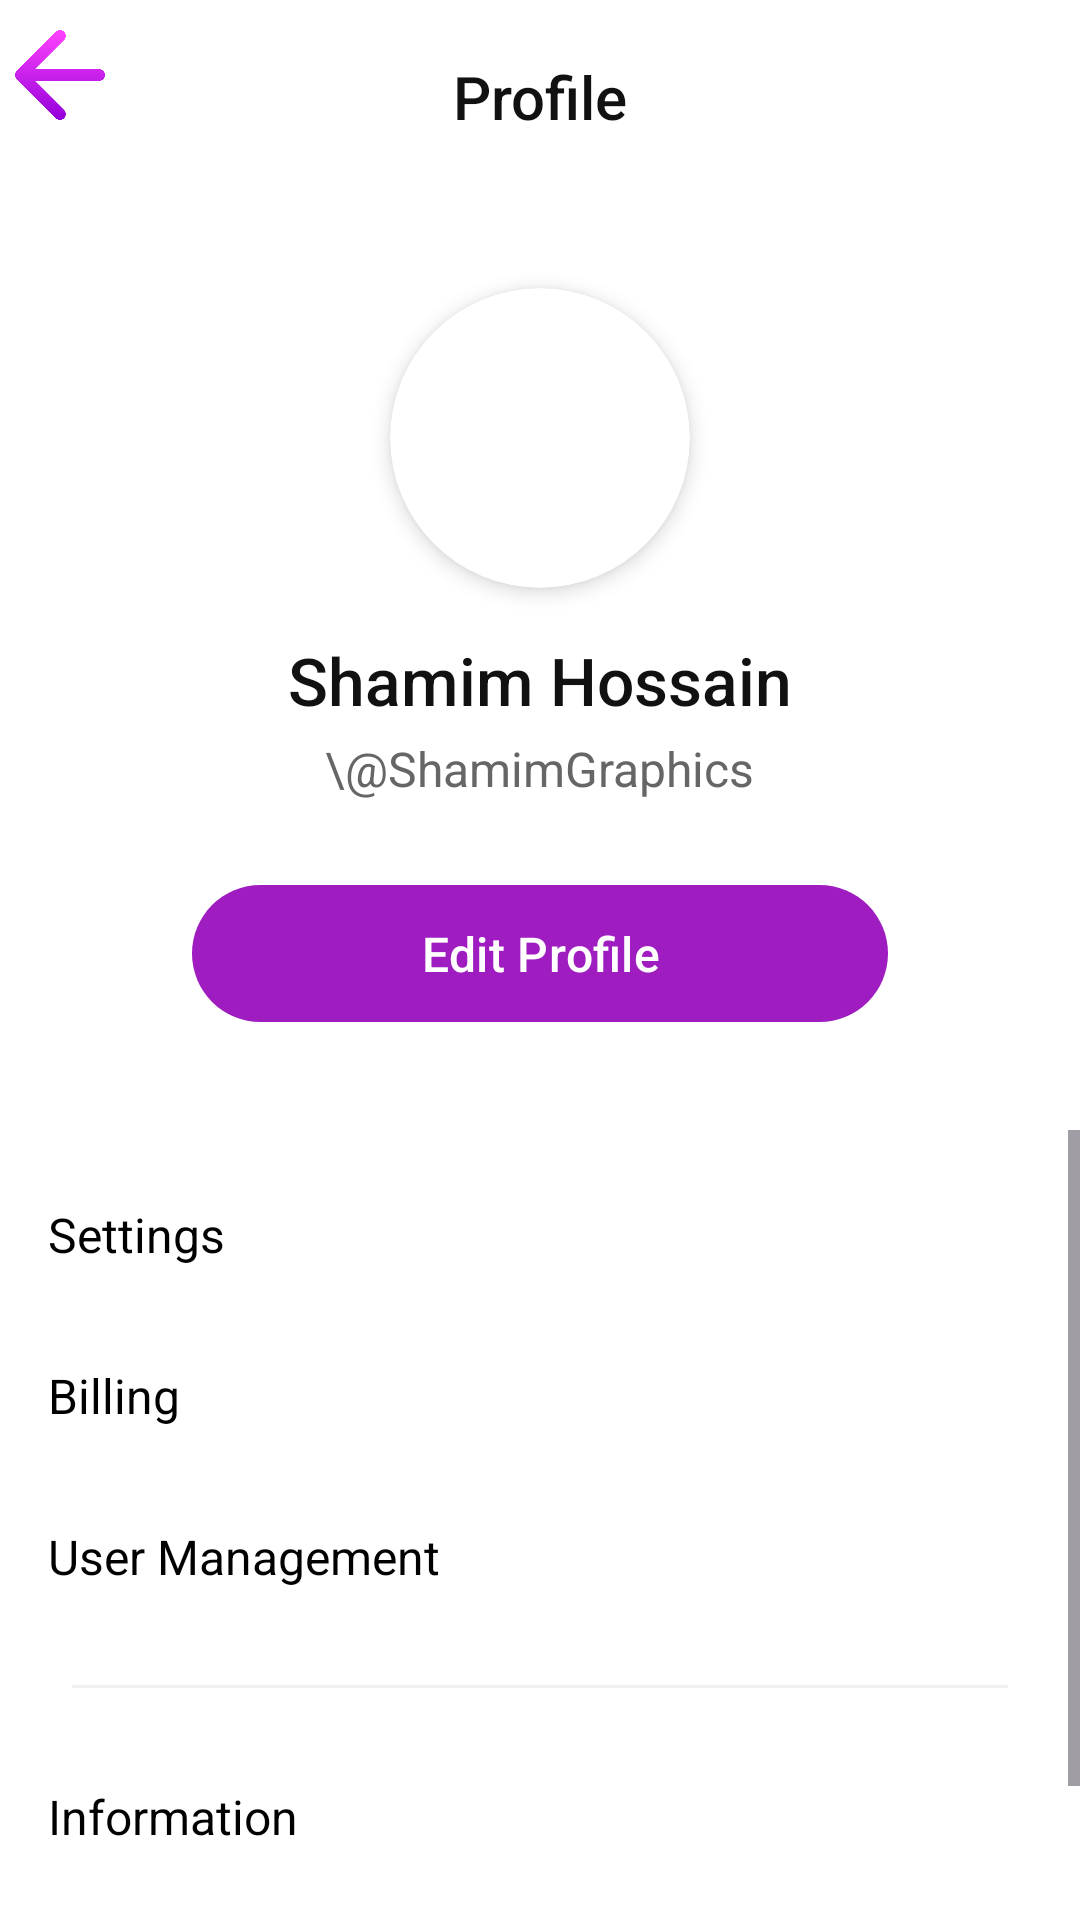

Reconstruct the res/layout file that produces this screen, plus the resources it refers to.
<!-- AndroidManifest.xml: application theme Theme.ChatProject -->
<!-- res/layout/activity_profile.xml -->
<?xml version="1.0" encoding="utf-8"?>
<androidx.constraintlayout.widget.ConstraintLayout xmlns:android="http://schemas.android.com/apk/res/android"
    xmlns:app="http://schemas.android.com/apk/res-auto"
    xmlns:tools="http://schemas.android.com/tools"
    android:layout_width="match_parent"
    android:layout_height="match_parent"
    android:background="@color/white"
    tools:context=".ProfileActivity">

    <androidx.constraintlayout.widget.ConstraintLayout
        android:id="@+id/app_bar"
        android:layout_width="0dp"
        android:layout_height="?attr/actionBarSize"
        android:background="@color/white"
        app:layout_constraintEnd_toEndOf="parent"
        app:layout_constraintStart_toStartOf="parent"
        app:layout_constraintTop_toTopOf="parent">
        <ImageButton
            android:id="@+id/back_button"
            android:layout_width="40dp"
            android:layout_height="50dp"
            android:layout_alignParentStart="true"
            android:background="@android:color/transparent"
            android:contentDescription="Back"
            android:padding="5dp"
            android:src="@drawable/ic_arrow_b"
            android:scaleType="fitCenter"
            />

        <TextView
        android:id="@+id/tv_profile_title"
        android:layout_width="wrap_content"
        android:layout_height="wrap_content"
        android:text="Profile"
        android:textSize="20sp"
        android:textColor="@color/text_black"
        android:fontFamily="sans-serif-medium"
        app:layout_constraintStart_toStartOf="parent"
        app:layout_constraintEnd_toEndOf="parent"
        app:layout_constraintTop_toTopOf="parent"
        app:layout_constraintBottom_toBottomOf="parent" />

        <ImageView
        android:id="@+id/btn_menu"
        android:layout_width="wrap_content"
        android:layout_height="wrap_content"
        android:padding="16dp"
        android:src="@drawable/ic_menu"
        android:contentDescription="Menu"
        app:tint="@color/text_black"
        app:layout_constraintEnd_toEndOf="parent"
        app:layout_constraintTop_toTopOf="parent"
        app:layout_constraintBottom_toBottomOf="parent" />

    </androidx.constraintlayout.widget.ConstraintLayout>

    <androidx.cardview.widget.CardView
    android:id="@+id/cv_profile_image"
    android:layout_width="100dp"
    android:layout_height="100dp"
    android:layout_marginTop="32dp"
    app:cardCornerRadius="50dp"
    app:cardElevation="4dp"
    app:layout_constraintEnd_toEndOf="parent"
    app:layout_constraintStart_toStartOf="parent"
    app:layout_constraintTop_toBottomOf="@id/app_bar">

    <ImageView
        android:id="@+id/iv_profile_picture"
        android:layout_width="match_parent"
        android:layout_height="match_parent"
        android:scaleType="centerCrop"
        tools:src="@tools:sample/avatars"
        android:contentDescription="User profile picture" />

</androidx.cardview.widget.CardView>

    <TextView
    android:id="@+id/tv_user_name"
    android:layout_width="wrap_content"
    android:layout_height="wrap_content"
    android:layout_marginTop="16dp"
    android:text="Shamim Hossain"
    android:textSize="22sp"
    android:textColor="@color/text_black"
    android:fontFamily="sans-serif-medium"
    app:layout_constraintEnd_toEndOf="parent"
    app:layout_constraintStart_toStartOf="parent"
    app:layout_constraintTop_toBottomOf="@id/cv_profile_image" />
    <TextView
        android:id="@+id/tv_user_handle"
        android:layout_width="wrap_content"
        android:layout_height="wrap_content"
        android:layout_marginTop="4dp"
        android:text="\@ShamimGraphics"
        android:textSize="16sp"
        android:textColor="@color/text_gray"
        app:layout_constraintEnd_toEndOf="parent"
        app:layout_constraintStart_toStartOf="parent"
        app:layout_constraintTop_toBottomOf="@id/tv_user_name" />
    <com.google.android.material.button.MaterialButton
        android:id="@+id/btn_edit_profile"
        android:layout_width="0dp"
        android:layout_height="wrap_content"
        android:layout_marginStart="64dp"
        android:layout_marginEnd="64dp"
        android:layout_marginTop="24dp"
        android:text="Edit Profile"
        android:textColor="@color/white"
        android:textSize="16sp"
        android:fontFamily="sans-serif-medium"
        app:cornerRadius="24dp"
        app:backgroundTint="#9E1CC0"
        android:paddingTop="12dp"
        android:paddingBottom="12dp"
        app:layout_constraintEnd_toEndOf="parent"
        app:layout_constraintStart_toStartOf="parent"
        app:layout_constraintTop_toBottomOf="@id/tv_user_handle" />

    <LinearLayout
    android:id="@+id/options_container"
    android:layout_width="0dp"
    android:layout_height="0dp"
    android:orientation="vertical"
    android:layout_marginTop="32dp"
    app:layout_constraintBottom_toBottomOf="parent"
    app:layout_constraintEnd_toEndOf="parent"
    app:layout_constraintStart_toStartOf="parent"
    app:layout_constraintTop_toBottomOf="@id/btn_edit_profile">

    <ScrollView
    android:layout_width="match_parent"
    android:layout_height="match_parent">

    <LinearLayout
        android:layout_width="match_parent"
        android:layout_height="wrap_content"
        android:orientation="vertical"
        android:paddingTop="8dp"
        android:paddingBottom="8dp">

        
        <LinearLayout
            android:id="@+id/option_settings"
            android:layout_width="match_parent"
            android:layout_height="wrap_content"
            android:orientation="horizontal"
            android:padding="16dp"
            android:clickable="true"
            android:foreground="?attr/selectableItemBackground">

            <TextView
                android:layout_width="wrap_content"
                android:layout_height="wrap_content"
                android:text="Settings"
                android:textAlignment="viewStart"
                android:textColor="#000000"
                android:textSize="16sp" />
        </LinearLayout>

        
        <LinearLayout
            android:id="@+id/option_billing"
            android:layout_width="match_parent"
            android:layout_height="wrap_content"
            android:orientation="horizontal"
            android:padding="16dp"
            android:clickable="true"
            android:foreground="?attr/selectableItemBackground">

            <TextView
                android:layout_width="65dp"
                android:layout_height="wrap_content"
                android:text="Billing"
                android:textColor="#000000"
                android:textSize="16sp" />
        </LinearLayout>

        
        <LinearLayout
            android:id="@+id/option_user_management"
            android:layout_width="match_parent"
            android:layout_height="wrap_content"
            android:orientation="horizontal"
            android:padding="16dp"
            android:clickable="true"
            android:foreground="?attr/selectableItemBackground">

            <TextView
                android:layout_width="wrap_content"
                android:layout_height="wrap_content"
                android:text="User Management"
                android:textSize="16sp"
                android:textColor="#000000" />
        </LinearLayout>

        
        <View
            android:layout_width="match_parent"
            android:layout_height="1dp"
            android:background="#F0F0F0"
            android:layout_marginTop="16dp"
            android:layout_marginBottom="16dp"
            android:layout_marginStart="24dp"
            android:layout_marginEnd="24dp"/>

        
        <LinearLayout
            android:id="@+id/option_information"
            android:layout_width="match_parent"
            android:layout_height="wrap_content"
            android:orientation="horizontal"
            android:padding="16dp"
            android:clickable="true"
            android:foreground="?attr/selectableItemBackground">

            <TextView
                android:layout_width="wrap_content"
                android:layout_height="wrap_content"
                android:text="Information"
                android:textSize="16sp"
                android:textColor="#000000" />
        </LinearLayout>

        
        <LinearLayout
            android:id="@+id/option_logout"
            android:layout_width="match_parent"
            android:layout_height="wrap_content"
            android:orientation="horizontal"
            android:padding="16dp"
            android:clickable="true"
            android:foreground="?attr/selectableItemBackground">

            <TextView
                android:layout_width="wrap_content"
                android:layout_height="wrap_content"
                android:text="Logout"
                android:textSize="16sp"
                android:textColor="#000000" />
        </LinearLayout>

    </LinearLayout>

</ScrollView>
</LinearLayout>

</androidx.constraintlayout.widget.ConstraintLayout>
<!-- resources referenced by this layout -->
<resources>
  <color name="text_black">#111111</color>
  <color name="text_gray">#666666</color>
  <color name="white">#FFFFFF</color>
  <!-- drawable ic_arrow_b: png bitmap (drawable, 9344 bytes) -->
  <style name="Theme.ChatProject" parent="Base.Theme.ChatProject" />
  <style name="Base.Theme.ChatProject" parent="Theme.Material3.Light.NoActionBar">
  
          
          <item name="colorPrimary">@color/purple_700</item>
          <item name="colorSecondary">@color/purple_500</item>
          <item name="colorOnPrimary">@color/white</item>
          <item name="android:statusBarColor">@android:color/transparent</item>
          <item name="android:navigationBarColor">@android:color/white</item>
          <item name="android:windowFullscreen">true</item>
          <item name="android:windowTranslucentStatus">true</item>
  
  
  
          
          <item name="materialThemeOverlay">@style/ThemeOverlay.Material3.MaterialAlertDialog</item>
  
          
          <item name="windowActionBar">false</item>
          <item name="android:windowNoTitle">true</item>
  
  
  
      </style>
  <color name="purple_700">#8a2be2</color>
  <color name="purple_500">#b168f3</color>
</resources>
